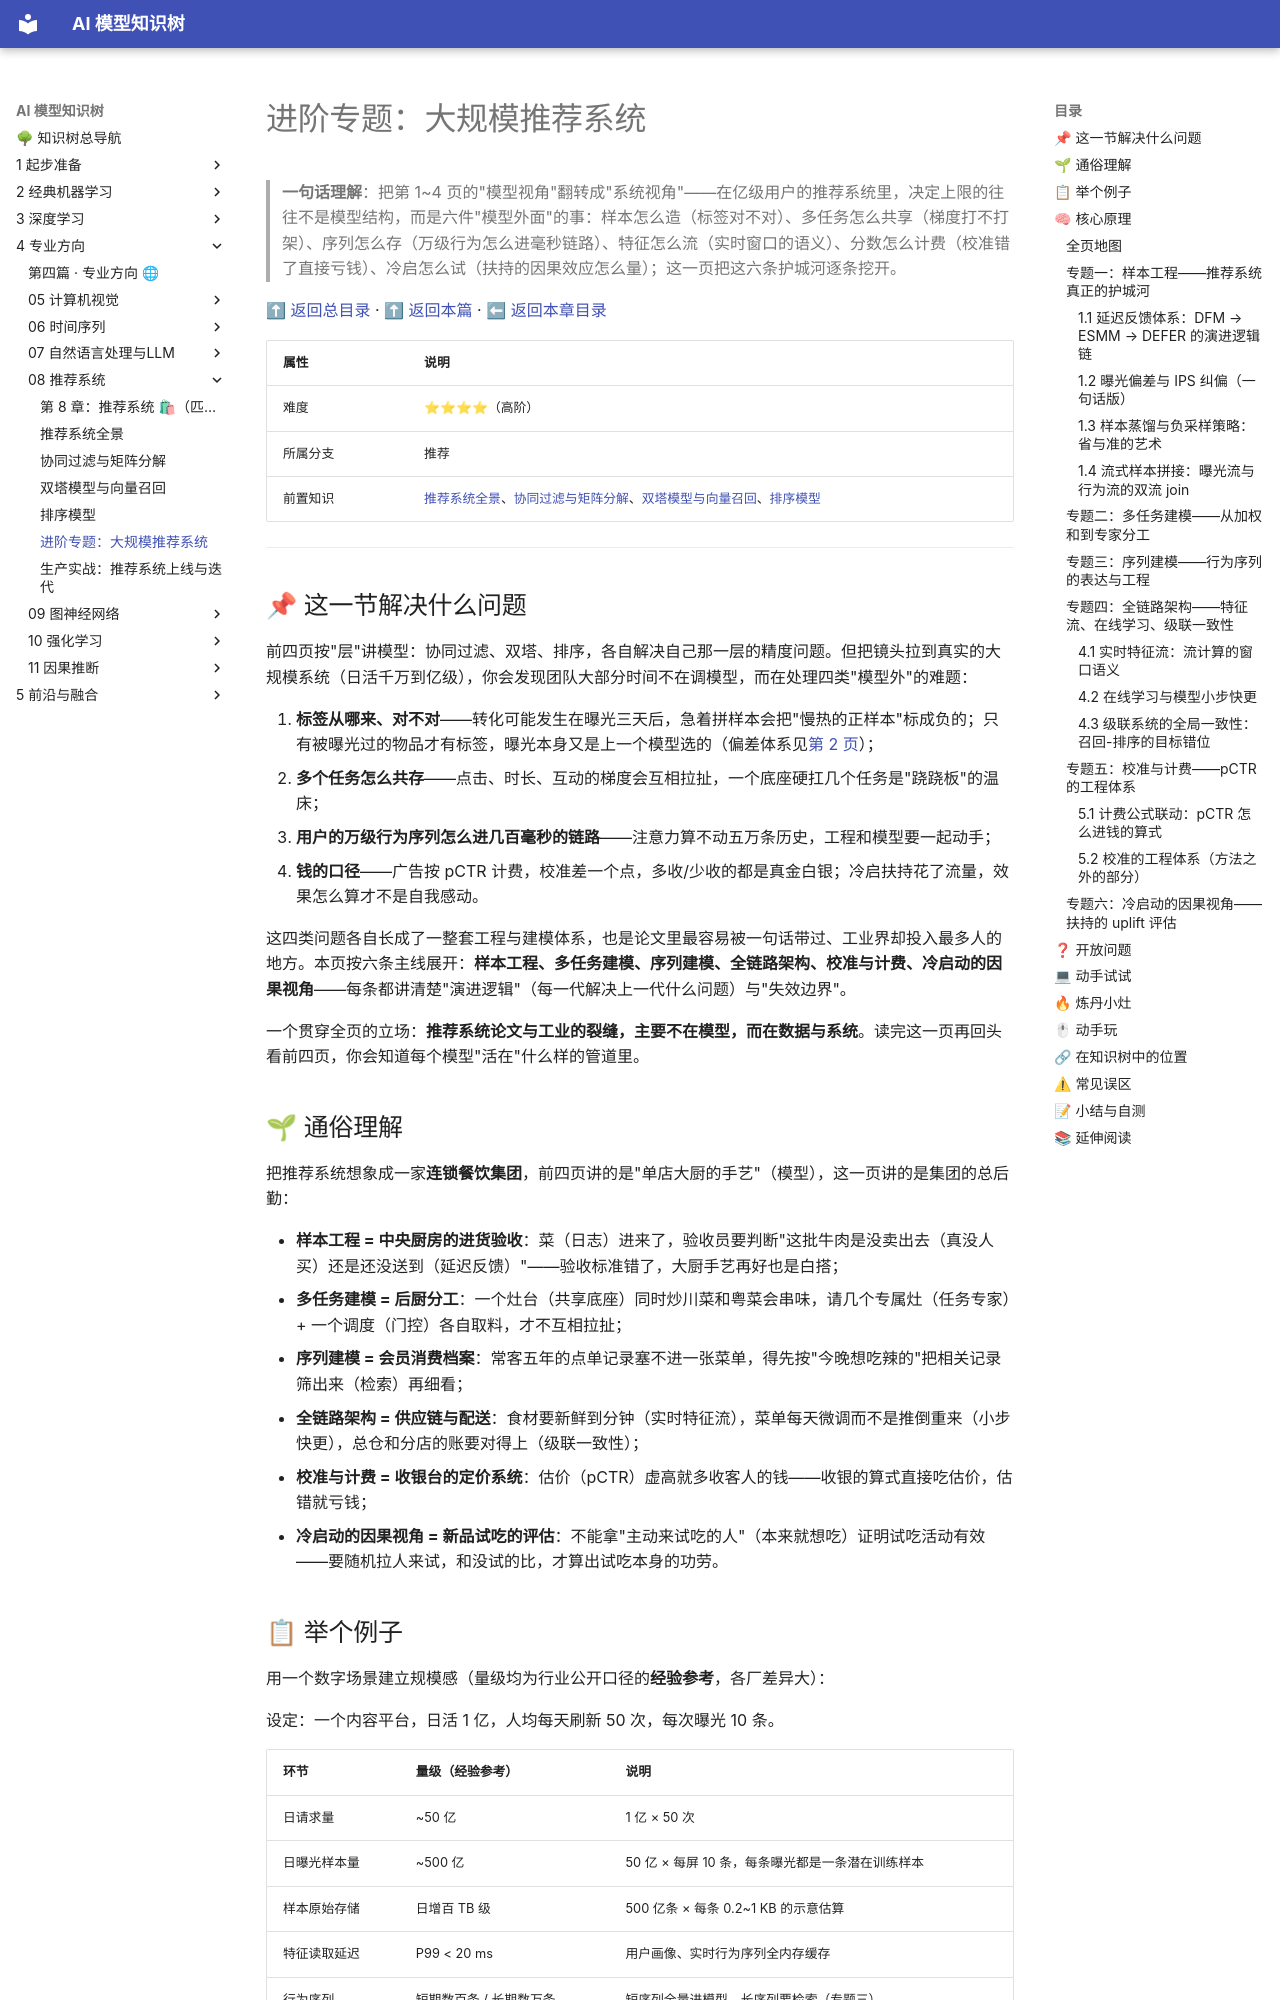

repository: lizhengzhong20-sketch/model_learning · page: 4-专业方向/08-推荐系统/05-进阶专题-大规模推荐系统/index.html · generator: mkdocs

# 进阶专题：大规模推荐系统

> **一句话理解**：把第 1~4 页的"模型视角"翻转成"系统视角"——在亿级用户的推荐系统里，决定上限的往往不是模型结构，而是六件"模型外面"的事：样本怎么造（标签对不对）、多任务怎么共享（梯度打不打架）、序列怎么存（万级行为怎么进毫秒链路）、特征怎么流（实时窗口的语义）、分数怎么计费（校准错了直接亏钱）、冷启怎么试（扶持的因果效应怎么量）；这一页把这六条护城河逐条挖开。

[⬆ 返回总目录](../../../README.md) · [⬆ 返回本篇](../README.md) · [⬅ 返回本章目录](./README.md)

| 属性 | 说明 |
|------|------|
| 难度 | ⭐⭐⭐⭐（高阶） |
| 所属分支 | 推荐 |
| 前置知识 | [推荐系统全景](./01-推荐系统全景.md)、[协同过滤与矩阵分解](./02-协同过滤与矩阵分解.md)、[双塔模型与向量召回](./03-双塔模型与向量召回.md)、[排序模型](./04-排序模型.md) |

---

## 📌 这一节解决什么问题

前四页按"层"讲模型：协同过滤、双塔、排序，各自解决自己那一层的精度问题。但把镜头拉到真实的大规模系统（日活千万到亿级），你会发现团队大部分时间不在调模型，而在处理四类"模型外"的难题：

1. **标签从哪来、对不对**——转化可能发生在曝光三天后，急着拼样本会把"慢热的正样本"标成负的；只有被曝光过的物品才有标签，曝光本身又是上一个模型选的（偏差体系见[第 2 页](./02-协同过滤与矩阵分解.md)）；
2. **多个任务怎么共存**——点击、时长、互动的梯度会互相拉扯，一个底座硬扛几个任务是"跷跷板"的温床；
3. **用户的万级行为序列怎么进几百毫秒的链路**——注意力算不动五万条历史，工程和模型要一起动手；
4. **钱的口径**——广告按 pCTR 计费，校准差一个点，多收/少收的都是真金白银；冷启扶持花了流量，效果怎么算才不是自我感动。

这四类问题各自长成了一整套工程与建模体系，也是论文里最容易被一句话带过、工业界却投入最多人的地方。本页按六条主线展开：**样本工程、多任务建模、序列建模、全链路架构、校准与计费、冷启动的因果视角**——每条都讲清楚"演进逻辑"（每一代解决上一代什么问题）与"失效边界"。

一个贯穿全页的立场：**推荐系统论文与工业的裂缝，主要不在模型，而在数据与系统**。读完这一页再回头看前四页，你会知道每个模型"活在"什么样的管道里。

## 🌱 通俗理解

把推荐系统想象成一家**连锁餐饮集团**，前四页讲的是"单店大厨的手艺"（模型），这一页讲的是集团的总后勤：

- **样本工程 = 中央厨房的进货验收**：菜（日志）进来了，验收员要判断"这批牛肉是没卖出去（真没人买）还是还没送到（延迟反馈）"——验收标准错了，大厨手艺再好也是白搭；
- **多任务建模 = 后厨分工**：一个灶台（共享底座）同时炒川菜和粤菜会串味，请几个专属灶（任务专家）+ 一个调度（门控）各自取料，才不互相拉扯；
- **序列建模 = 会员消费档案**：常客五年的点单记录塞不进一张菜单，得先按"今晚想吃辣的"把相关记录筛出来（检索）再细看；
- **全链路架构 = 供应链与配送**：食材要新鲜到分钟（实时特征流），菜单每天微调而不是推倒重来（小步快更），总仓和分店的账要对得上（级联一致性）；
- **校准与计费 = 收银台的定价系统**：估价（pCTR）虚高就多收客人的钱——收银的算式直接吃估价，估错就亏钱；
- **冷启动的因果视角 = 新品试吃的评估**：不能拿"主动来试吃的人"（本来就想吃）证明试吃活动有效——要随机拉人来试，和没试的比，才算出试吃本身的功劳。

## 📋 举个例子

用一个数字场景建立规模感（量级均为行业公开口径的**经验参考**，各厂差异大）：

设定：一个内容平台，日活 1 亿，人均每天刷新 50 次，每次曝光 10 条。

| 环节 | 量级（经验参考） | 说明 |
|------|------|------|
| 日请求量 | ~50 亿 | 1 亿 × 50 次 |
| 日曝光样本量 | ~500 亿 | 50 亿 × 每屏 10 条，每条曝光都是一条潜在训练样本 |
| 样本原始存储 | 日增百 TB 级 | 500 亿条 × 每条 0.2~1 KB 的示意估算 |
| 特征读取延迟 | P99 < 20 ms | 用户画像、实时行为序列全内存缓存 |
| 行为序列 | 短期数百条 / 长期数万条 | 短序列全量进模型，长序列要检索（专题三） |
| 模型更新节奏 | 小时级增量 + 天级全量 | "小步快更"（专题四） |

这张表解释了本页所有设计的由来：**当样本量是"百亿/日"时，任何"全量重算、精确等待、统一重训"的朴素做法都会被量级击穿**——延迟反馈要"边到边学"、多任务要"一次训练多个头"、序列要"先检索再注意"、更新要"增量不停机"。规模不是背景板，规模本身就是设计约束。

<details>
<summary>📊 展开看：延迟反馈在真实数据里有多严重</summary>

广告转化的经典观察（Chapelle 对 Criteo 展示广告数据的分析，KDD 2014）：相当比例的转化发生在点击后很久，后续文献常引用"仅约 35% 的转化反馈能在常规观察窗口内被观测到"。翻译成样本语言：如果你用 30 分钟窗口拼样本，大约三分之二的正样本会被错标成负样本——模型的转化率预估被系统性腰斩再腰斩。这就是延迟反馈（Delayed Feedback）被称为"转化建模第一问题"的原因：**不是模型不准，是标签本身就错**。

</details>

## 🧠 核心原理

### 全页地图

```mermaid
graph LR
    S1["专题一 样本工程<br/>DFM → ESMM → DEFER<br/>IPS · 蒸馏 · 负采样"] --> S2["专题二 多任务<br/>加权和 → MMoE → PLE<br/>跷跷板治理"]
    S2 --> S3["专题三 序列建模<br/>DIN → SIM → 生成式<br/>长序列工程"]
    S3 --> S4["专题四 全链路<br/>实时特征流 · 在线学习<br/>级联一致性"]
    S4 --> S5["专题五 校准与计费<br/>eCPM · GSP 联动<br/>校准工程体系"]
    S5 --> S6["专题六 冷启动因果视角<br/>扶持 = 处理<br/>uplift 评估"]
```

六条线可以按任意顺序读，但建议顺序：先样本（数据的地基），再模型侧两件（多任务、序列），再系统侧两件（链路、计费），最后冷启动收束到因果。

---

### 专题一：样本工程——推荐系统真正的护城河

工业界一句行话：**模型是下水道，样本才是地基**（更文雅的版本："样本决定上限，模型逼近上限"）。样本工程回答三个问题：标签怎么定（延迟反馈）、观测怎么纠偏（曝光偏差）、样本怎么省（蒸馏与负采样）。
